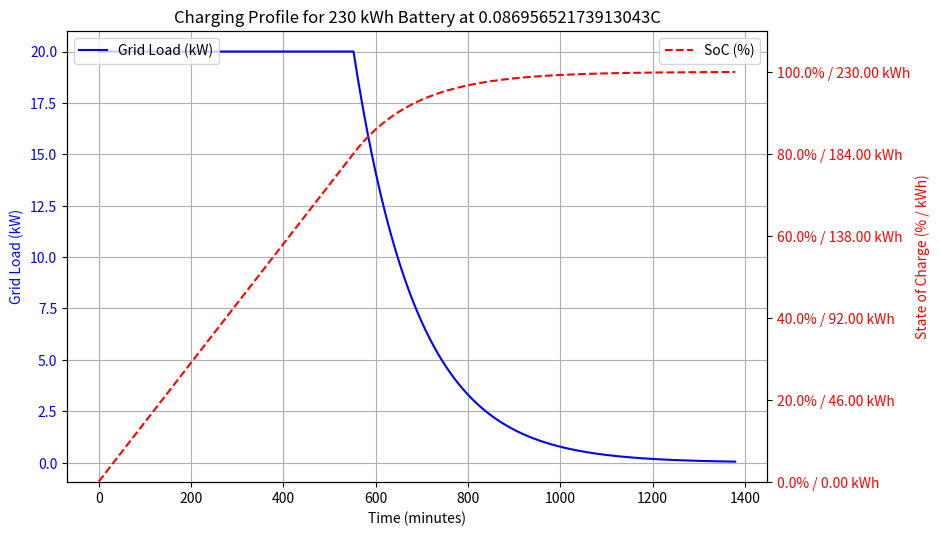
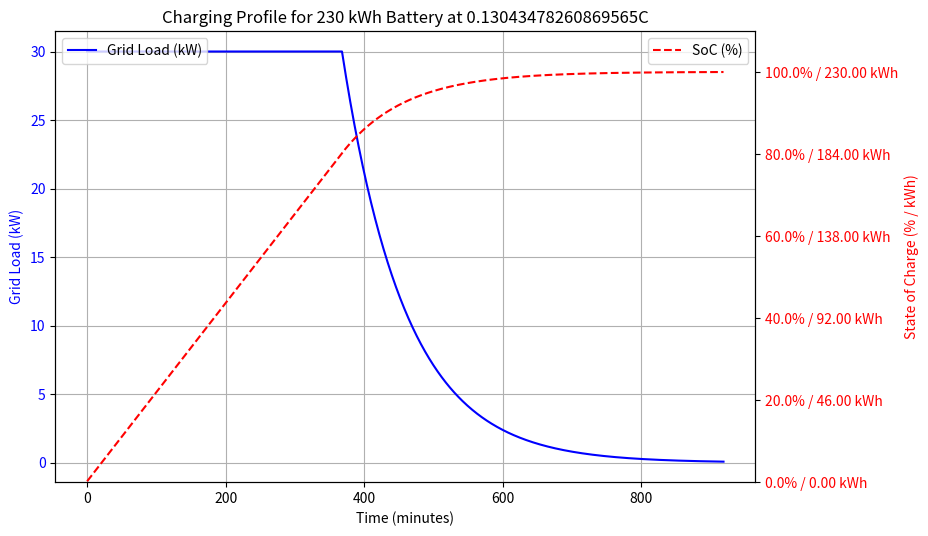
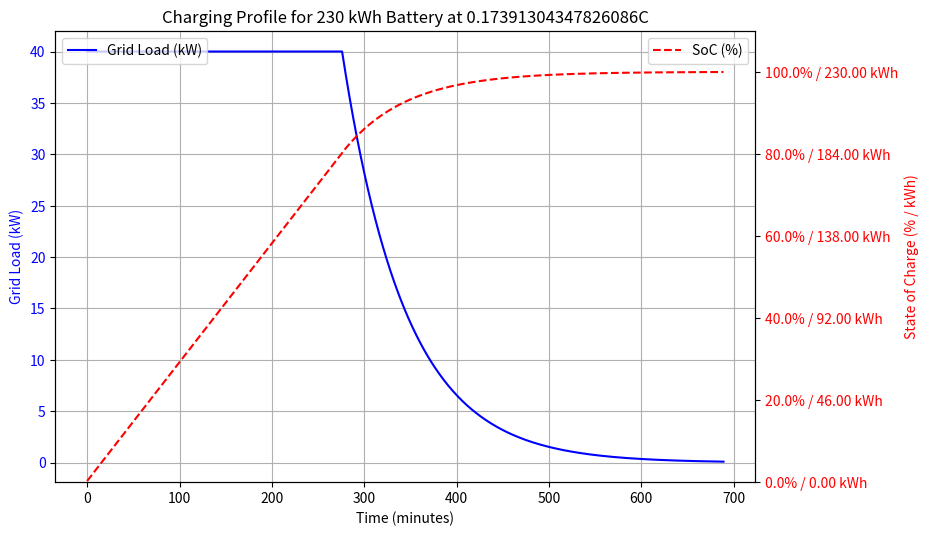
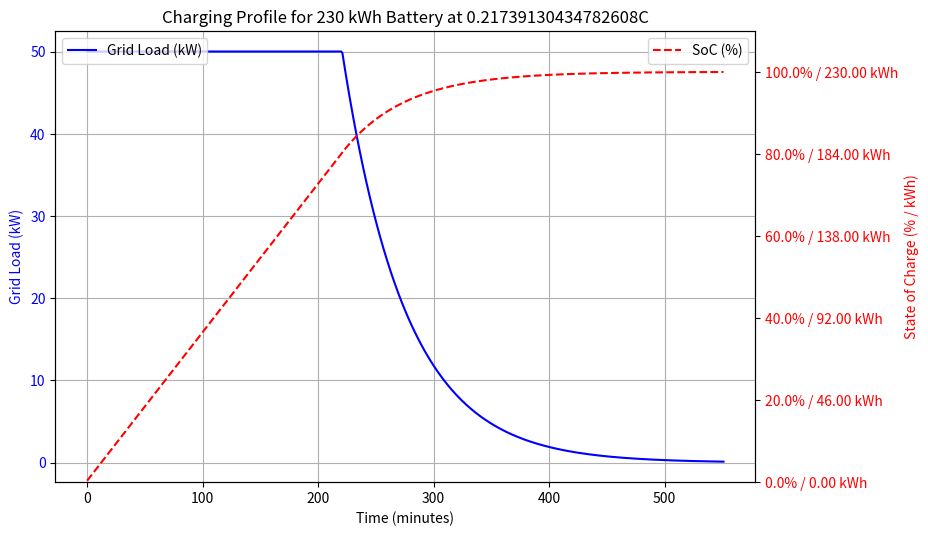
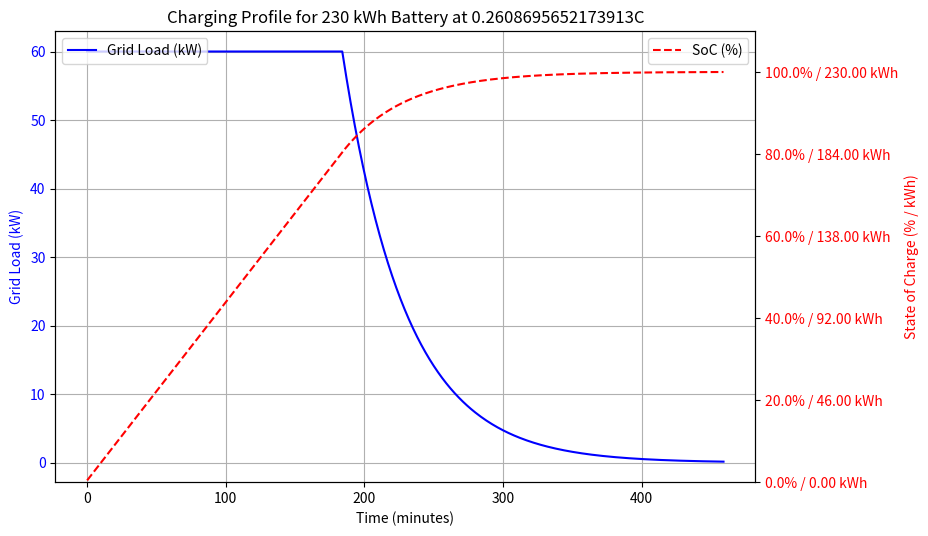
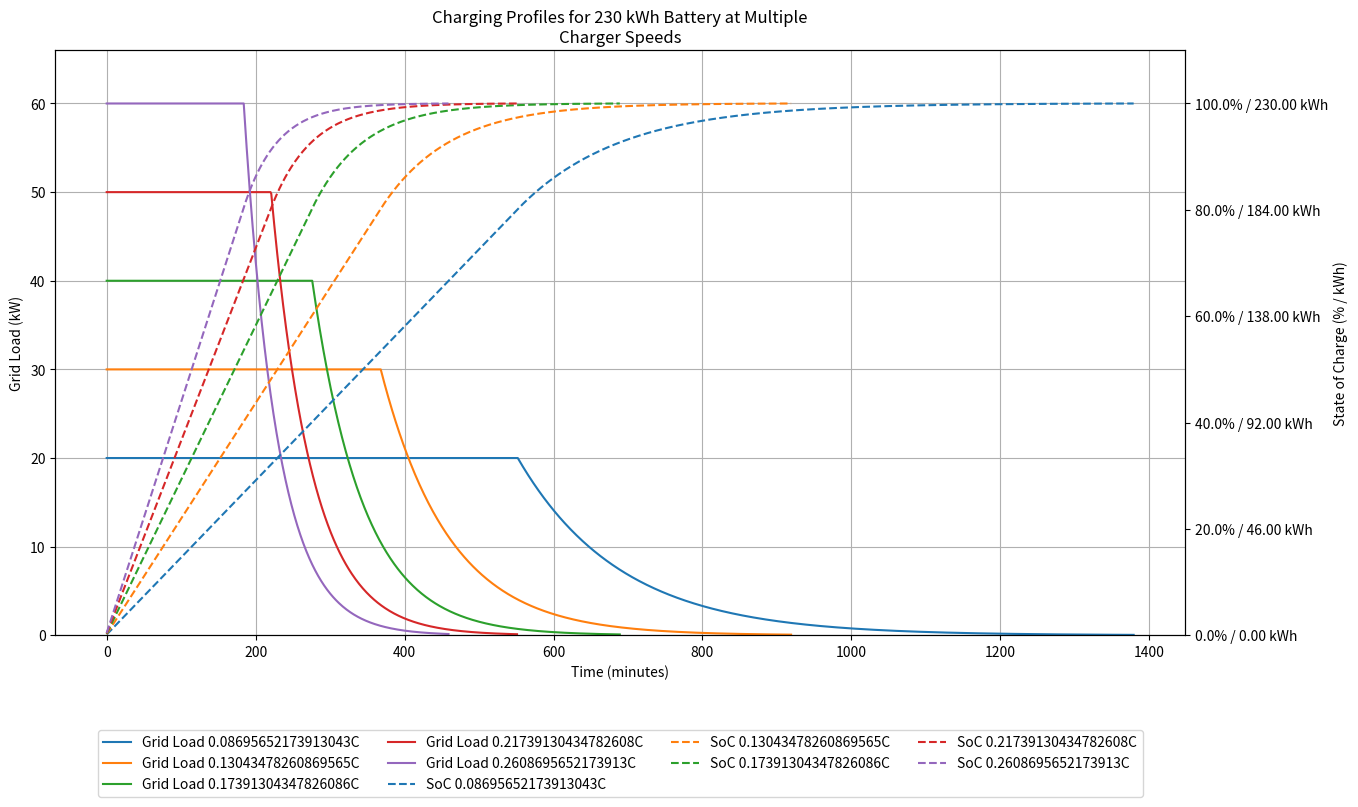

Write the Python code that produced these figures, in order.
import csv
import numpy as np
import os
import matplotlib.pyplot as plt
from matplotlib.ticker import FuncFormatter
import matplotlib.colors as mcolors
import textwrap

# Custom parameters (modify these as needed)
BATTERY_CAPACITY = 230  # kWh
CHARGER_EFFICIENCY = 1  # Charger efficiency
CC_FRACTION = 0.80  # Fraction of energy delivered in CC phase

# Define charger speeds based on power levels (20 kW to 60 kW)
MIN_POWER = 20  # Minimum power in kW
MAX_POWER = 60  # Maximum power in kW
STEP_POWER = 10  # Step size in kW

# Calculate corresponding C-rates for each power level
CHARGER_SPEEDS = [power / BATTERY_CAPACITY for power in range(MIN_POWER, MAX_POWER + STEP_POWER, STEP_POWER)]

# print(f"Charger speeds (C-rates): {CHARGER_SPEEDS}")

# Constants for charging profile generation (do not modify)
LAMBDA_MIN = 0.1  # Minimum lambda value
LAMBDA_MAX = 20.0  # Maximum lambda value
MAX_ITERATIONS = 100  # Maximum number of iterations
TOLERANCE = 0.005  # Tolerance for energy match (within 2 dp)
CC_CV_RATIO = (120-(CC_FRACTION*60))/(CC_FRACTION*60)  # Ratio of CC to CV phase durations

# Define output directories and ensure they exist
output_base_dir = 'charging_profiles'
lookup_tables_dir = os.path.join(output_base_dir, 'lookup_tables')
plots_dir = os.path.join(output_base_dir, 'plots')
for directory in [output_base_dir, lookup_tables_dir, plots_dir]:
    if not os.path.exists(directory):
        os.makedirs(directory)

# Store data for combined plot
all_times = []
all_grid_loads = []
all_socs = []
labels = []

# Define custom colors for better differentiation
custom_colors = ['#1f77b4', '#ff7f0e', '#2ca02c', '#d62728', '#9467bd', '#8c564b']  # Tableau-inspired colors

# Process each charger speed
for CHARGER_SPEED in CHARGER_SPEEDS:
    print(f"\nProcessing Charger Speed: {CHARGER_SPEED}C")
    
    # Calculate charger output power and total time
    CHARGER_OUTPUT_POWER = BATTERY_CAPACITY * CHARGER_SPEED  # kW
    TOTAL_TIME = 120 / CHARGER_SPEED  # Total charging time in minutes
    
    # Calculate initial parameters
    total_energy_grid = BATTERY_CAPACITY / CHARGER_EFFICIENCY  # Target energy from grid (kWh)
    cc_power = CHARGER_OUTPUT_POWER / CHARGER_EFFICIENCY  # CC phase power in kW (grid power)
    cc_energy = total_energy_grid * CC_FRACTION  # Energy delivered in CC phase (kWh)
    cc_time = (cc_energy / cc_power) * 60  # CC phase duration in minutes
    cv_time = CC_CV_RATIO * cc_time  # CV phase duration in minutes
    TOTAL_TIME = cc_time + cv_time  # Total time in minutes
    
    # Validate CV time
    if cv_time <= 0:
        TOTAL_TIME = cc_time + 1  # Ensure CV phase has at least 1 minute
        cv_time = TOTAL_TIME - cc_time
        print(f"Warning: Total time too short for {CHARGER_SPEED}C. Adjusted TOTAL_TIME to {TOTAL_TIME} minutes to allow for CV phase.")
    
    # Iterative adjustment of LAMBDA
    lambda_low = LAMBDA_MIN
    lambda_high = LAMBDA_MAX
    lambda_current = (lambda_low + lambda_high) / 2  # Initial midpoint
    iteration = 0
    
    while iteration < MAX_ITERATIONS:
        # Generate temporary grid load data
        grid_loads = []
        for t in np.arange(0, TOTAL_TIME, 1):  # Time in minutes
            t_hours = t / 60  # Convert to hours
            cc_time_hours = cc_time / 60
            if t < cc_time:
                grid_load = cc_power
            else:
                grid_load = cc_power * np.exp(-lambda_current * (t_hours - cc_time_hours))
            grid_loads.append(grid_load)
    
        # Calculate total energy
        total_energy = sum(grid_loads) / 60  # Convert sum of power (kW) over minutes to energy (kWh)
        energy_diff = total_energy - total_energy_grid
    
        # Print current iteration details
        print(f"Iteration {iteration}: Lambda = {lambda_current:.6f}, Total Energy = {total_energy:.6f}, Difference = {energy_diff:.6f}")
    
        # Adjust lambda based on energy difference
        if abs(energy_diff) <= TOLERANCE:
            break
        elif energy_diff < 0:  # Energy too low, decrease lambda (slower decay)
            lambda_high = lambda_current
        else:  # Energy too high, increase lambda (faster decay)
            lambda_low = lambda_current
    
        lambda_current = (lambda_low + lambda_high) / 2
        iteration += 1
    
    if iteration >= MAX_ITERATIONS:
        print(f"Warning: Maximum iterations ({MAX_ITERATIONS}) reached for {CHARGER_SPEED}C. Final Lambda = {lambda_current:.6f}, Energy = {total_energy:.6f}")
    
    # Use the final lambda value
    LAMBDA = lambda_current
    
    # Print final parameters
    print(f"Total Energy from Grid: {total_energy_grid:.6f} kWh")
    print(f"CC Phase Power (Grid): {cc_power:.6f} kW")
    print(f"CC Phase Energy: {cc_energy:.6f} kWh")
    print(f"CC Phase Duration: {cc_time:.6f} minutes")
    print(f"CV Phase Duration: {cv_time:.6f} minutes")
    print(f"Optimized Lambda: {LAMBDA:.6f}")
    
    # Generate charging profile data for CSV and plot
    times = np.arange(0, TOTAL_TIME, 1)  # Time in minutes
    grid_loads = []
    socs = []
    cumulative_energy = 0
    for t in times:
        t_hours = t / 60  # Convert to hours
        cc_time_hours = cc_time / 60
        if t < cc_time:
            grid_load = cc_power
        else:
            grid_load = cc_power * np.exp(-LAMBDA * (t_hours - cc_time_hours))
        
        # Calculate energy delivered to battery in this time step (kWh)
        energy_step = (grid_load * CHARGER_EFFICIENCY) / 60  # kWh for 1 minute
        cumulative_energy += energy_step
        
        # Calculate SoC as a percentage
        soc = (cumulative_energy / BATTERY_CAPACITY) * 100  # SoC in percent
        soc = min(soc, 100.0)  # Cap SoC at 100%
        
        grid_loads.append(grid_load)
        socs.append(soc)
    
    # Write to CSV in lookup_tables directory
    output_file = os.path.join(lookup_tables_dir, f'{BATTERY_CAPACITY}kWh_charger_{CHARGER_SPEED}C.csv')
    with open(output_file, 'w', newline='') as file:
        writer = csv.writer(file)
        writer.writerow(['time', 'grid_load', 'soc'])
        for t, grid_load, soc in zip(times, grid_loads, socs):
            writer.writerow([t, grid_load, soc])
    
    # Create individual plot
    plt.figure(figsize=(10, 6))
    ax1 = plt.gca()
    ax1.plot(times, grid_loads, 'b-', label='Grid Load (kW)')
    ax1.set_xlabel('Time (minutes)')
    ax1.set_ylabel('Grid Load (kW)', color='b')
    ax1.tick_params(axis='y', labelcolor='b')
    ax1.grid(True)
    
    ax2 = ax1.twinx()
    ax2.plot(times, socs, 'r--', label='SoC (%)')  # Dotted line for SoC
    def soc_formatter(x, pos):
        kwh = (x / 100) * BATTERY_CAPACITY
        return f'{x:.1f}% / {kwh:.2f} kWh'
    ax2.yaxis.set_major_formatter(FuncFormatter(soc_formatter))
    ax2.set_ylabel('State of Charge (% / kWh)', color='r')
    ax2.tick_params(axis='y', labelcolor='r')
    ax2.set_ylim(0, 110)  # Extend y-axis to ensure full visibility
    plt.tight_layout()
    plt.subplots_adjust(left=0.15, right=0.85, top=0.85)  # Adjust margins for labels and title
    
    ax1.legend(loc='upper left')
    ax2.legend(loc='upper right')
    plt.title(f'Charging Profile for {BATTERY_CAPACITY} kWh Battery at {CHARGER_SPEED}C')
    plot_file = os.path.join(plots_dir, f'{BATTERY_CAPACITY}kWh_charger_{CHARGER_SPEED}C.pdf')
    plt.savefig(plot_file, bbox_inches='tight')  # Save as PDF
    plt.close()
    
    # Store data for combined plot
    all_times.append(times)
    all_grid_loads.append(grid_loads)
    all_socs.append(socs)
    labels.append(f'{CHARGER_SPEED}C')

# Create combined plot
plt.figure(figsize=(14, 9))  # Larger figure size for better visibility
ax1 = plt.gca()
for times, grid_loads, label, color in zip(all_times, all_grid_loads, labels, custom_colors[:len(CHARGER_SPEEDS)]):
    ax1.plot(times, grid_loads, '-', label=f'Grid Load {label}', color=color)
ax1.set_xlabel('Time (minutes)')
ax1.set_ylabel('Grid Load (kW)', color='k')
ax1.tick_params(axis='y', labelcolor='k')
ax1.grid(True)
ax1.set_ylim(0, max([max(loads) for loads in all_grid_loads]) * 1.1)  # Adjust y-axis limit

ax2 = ax1.twinx()
for times, socs, label, color in zip(all_times, all_socs, labels, custom_colors[:len(CHARGER_SPEEDS)]):
    ax2.plot(times, socs, '--', label=f'SoC {label}', color=color)  # Dotted line for SoC
def soc_formatter(x, pos):
    kwh = (x / 100) * BATTERY_CAPACITY
    return f'{x:.1f}% / {kwh:.2f} kWh'
ax2.yaxis.set_major_formatter(FuncFormatter(soc_formatter))
ax2.set_ylabel('State of Charge (% / kWh)', color='k')
ax2.tick_params(axis='y', labelcolor='k')
ax2.set_ylim(0, 110)  # Extend y-axis to ensure full visibility

# Wrap title to prevent it from being too wide
title = f'Charging Profiles for {BATTERY_CAPACITY} kWh Battery at Multiple Charger Speeds'
wrapped_title = '\n'.join(textwrap.wrap(title, width=50))
plt.title(wrapped_title)

# Adjust layout and margins
plt.tight_layout()
plt.subplots_adjust(right=0.85, top=0.85, bottom=0.2)  # Increase top margin and leave space at bottom for legend

# Combine legends and move below the plot
lines1, labels1 = ax1.get_legend_handles_labels()
lines2, labels2 = ax2.get_legend_handles_labels()
plt.legend(lines1 + lines2, labels1 + labels2, loc='upper center', bbox_to_anchor=(0.5, -0.15), ncol=4)

plot_file = os.path.join(plots_dir, f'{BATTERY_CAPACITY}kWh_charger_combined.pdf')
plt.savefig(plot_file, bbox_inches='tight')  # Save as PDF
plt.close()

print(f"\nCombined plot saved to {plot_file}")
